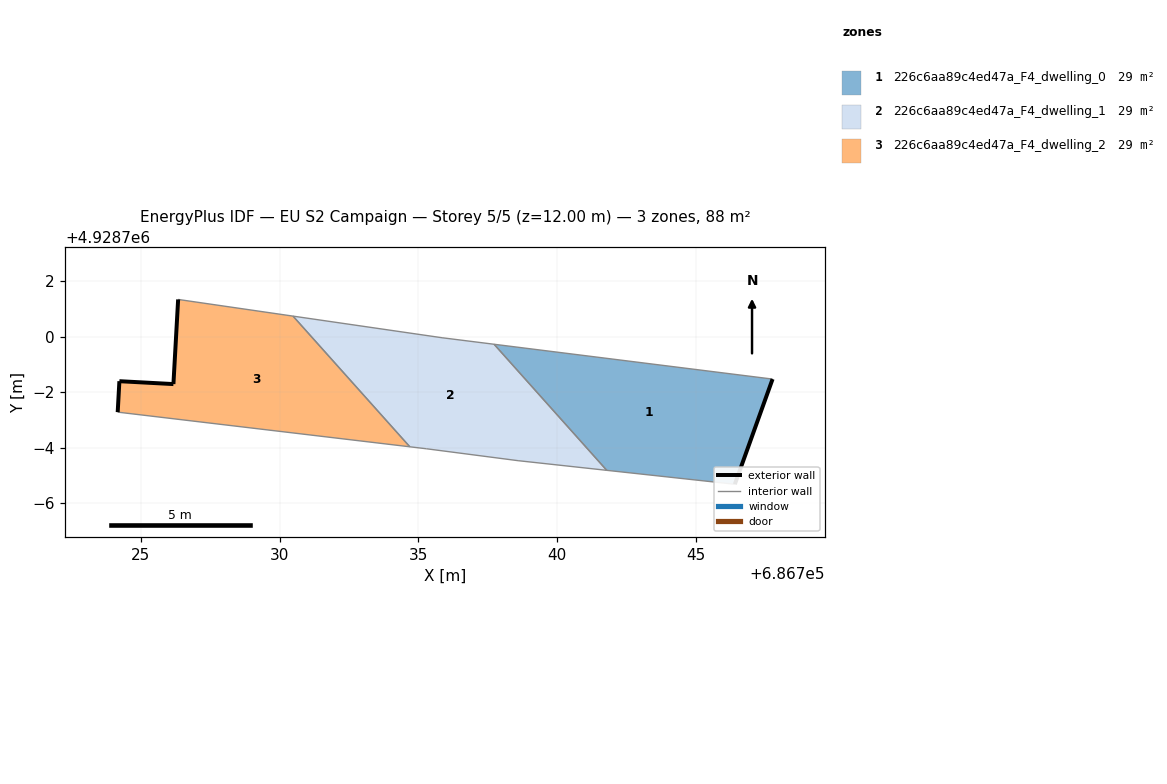
=== STOREY PLAN SPEC (per zone: floor XY polygon, exterior-wall plan segments, windows/doors) ===
zone 1: 226c6aa89c4ed47a_F4_dwelling_0  (29.3 m²)
  floor: (686746.40, 4928694.68) (686747.76, 4928698.47) (686737.72, 4928699.73) (686741.78, 4928695.18)
  exterior wall: (686747.76, 4928698.47) – (686746.40, 4928694.68)  [4.0 m]
  interior walls: 3
zone 2: 226c6aa89c4ed47a_F4_dwelling_1  (29.3 m²)
  floor: (686741.78, 4928695.18) (686737.72, 4928699.73) (686735.85, 4928699.96) (686730.48, 4928700.74) (686734.69, 4928696.03) (686735.28, 4928695.96) (686738.59, 4928695.53)
  interior walls: 7
zone 3: 226c6aa89c4ed47a_F4_dwelling_2  (29.3 m²)
  floor: (686734.69, 4928696.03) (686730.48, 4928700.74) (686726.34, 4928701.34) (686726.17, 4928698.29) (686724.22, 4928698.40) (686724.16, 4928697.28)
  exterior wall: (686726.17, 4928698.29) – (686726.34, 4928701.34)  [3.1 m]
  exterior wall: (686724.16, 4928697.28) – (686724.22, 4928698.40)  [1.1 m]
  exterior wall: (686724.22, 4928698.40) – (686726.17, 4928698.29)  [1.9 m]
  interior walls: 3

=== DERIVED (storey summary) ===
Building: EU S2 Campaign
Storey: 5 of 5  (floor level z = 12.00 m)
Storey gross floor area: 88.0 m²
Zones on this storey: 3
  - 226c6aa89c4ed47a_F4_dwelling_0: floor 29.3 m²; exterior wall 4.0 m (12.1 m²); WWR 0.0%
  - 226c6aa89c4ed47a_F4_dwelling_1: floor 29.3 m²
  - 226c6aa89c4ed47a_F4_dwelling_2: floor 29.3 m²; exterior wall 6.1 m (18.4 m²); WWR 0.0%
Zone adjacency (shared interzone walls):
  - 226c6aa89c4ed47a_F4_dwelling_0 ↔ 226c6aa89c4ed47a_F4_dwelling_1
  - 226c6aa89c4ed47a_F4_dwelling_1 ↔ 226c6aa89c4ed47a_F4_dwelling_2